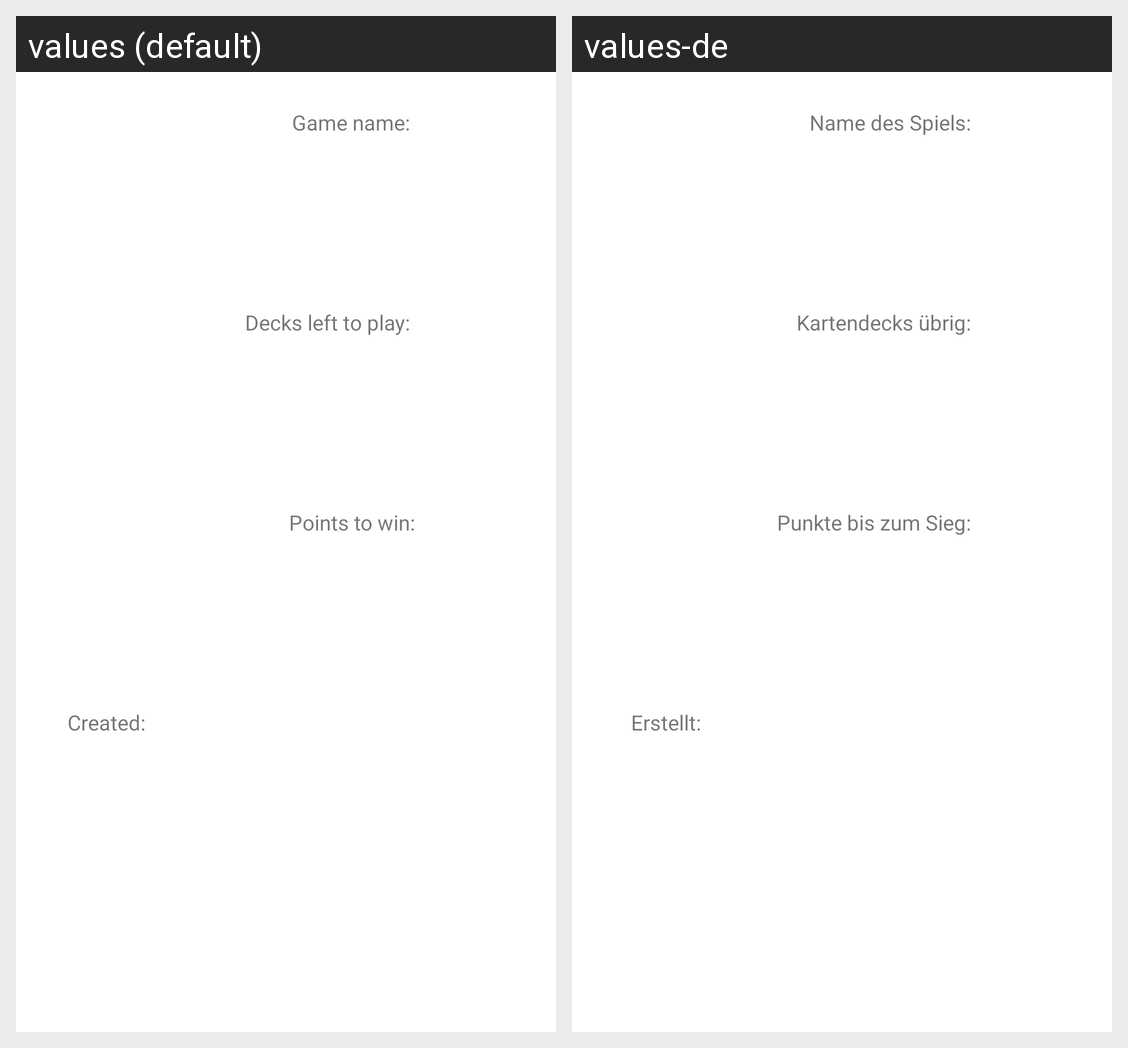

The same Android screen rendered under two of its app's locales, left to right. List the strings drawn on it with the default value and each locale's translation.
Android screen res/layout/activity_saved_games_recyclerview_listitem.xml rendered under 2 locales, left to right: values (default), values-de. Device: Nexus 5 (rendered at 1080×1920; each locale shown at half size, 540×960, under a caption strip naming it); theme Theme.BazraMicroProjectNoAction.
Strings drawn on this screen, with the default value and each locale's value (text and hints the layout hard-codes, and strings that could not be matched under every locale, appear in the picture but are not listed):

activity_saved_games_recyclerview_listitem_createdTextLabel_text
  values: Created:
  values-de: Erstellt:

activity_saved_games_recyclerview_listitem_nrOfDecksLabel_text
  values: Decks left to play: 
  values-de: Kartendecks übrig:

activity_saved_games_recyclerview_listitem_pointsToBeReachedLabel_text
  values: Points to win:
  values-de: Punkte bis zum Sieg:

activity_saved_games_recyclerview_listitem_gameNameLabel_text
  values: Game name: 
  values-de: Name des Spiels:
